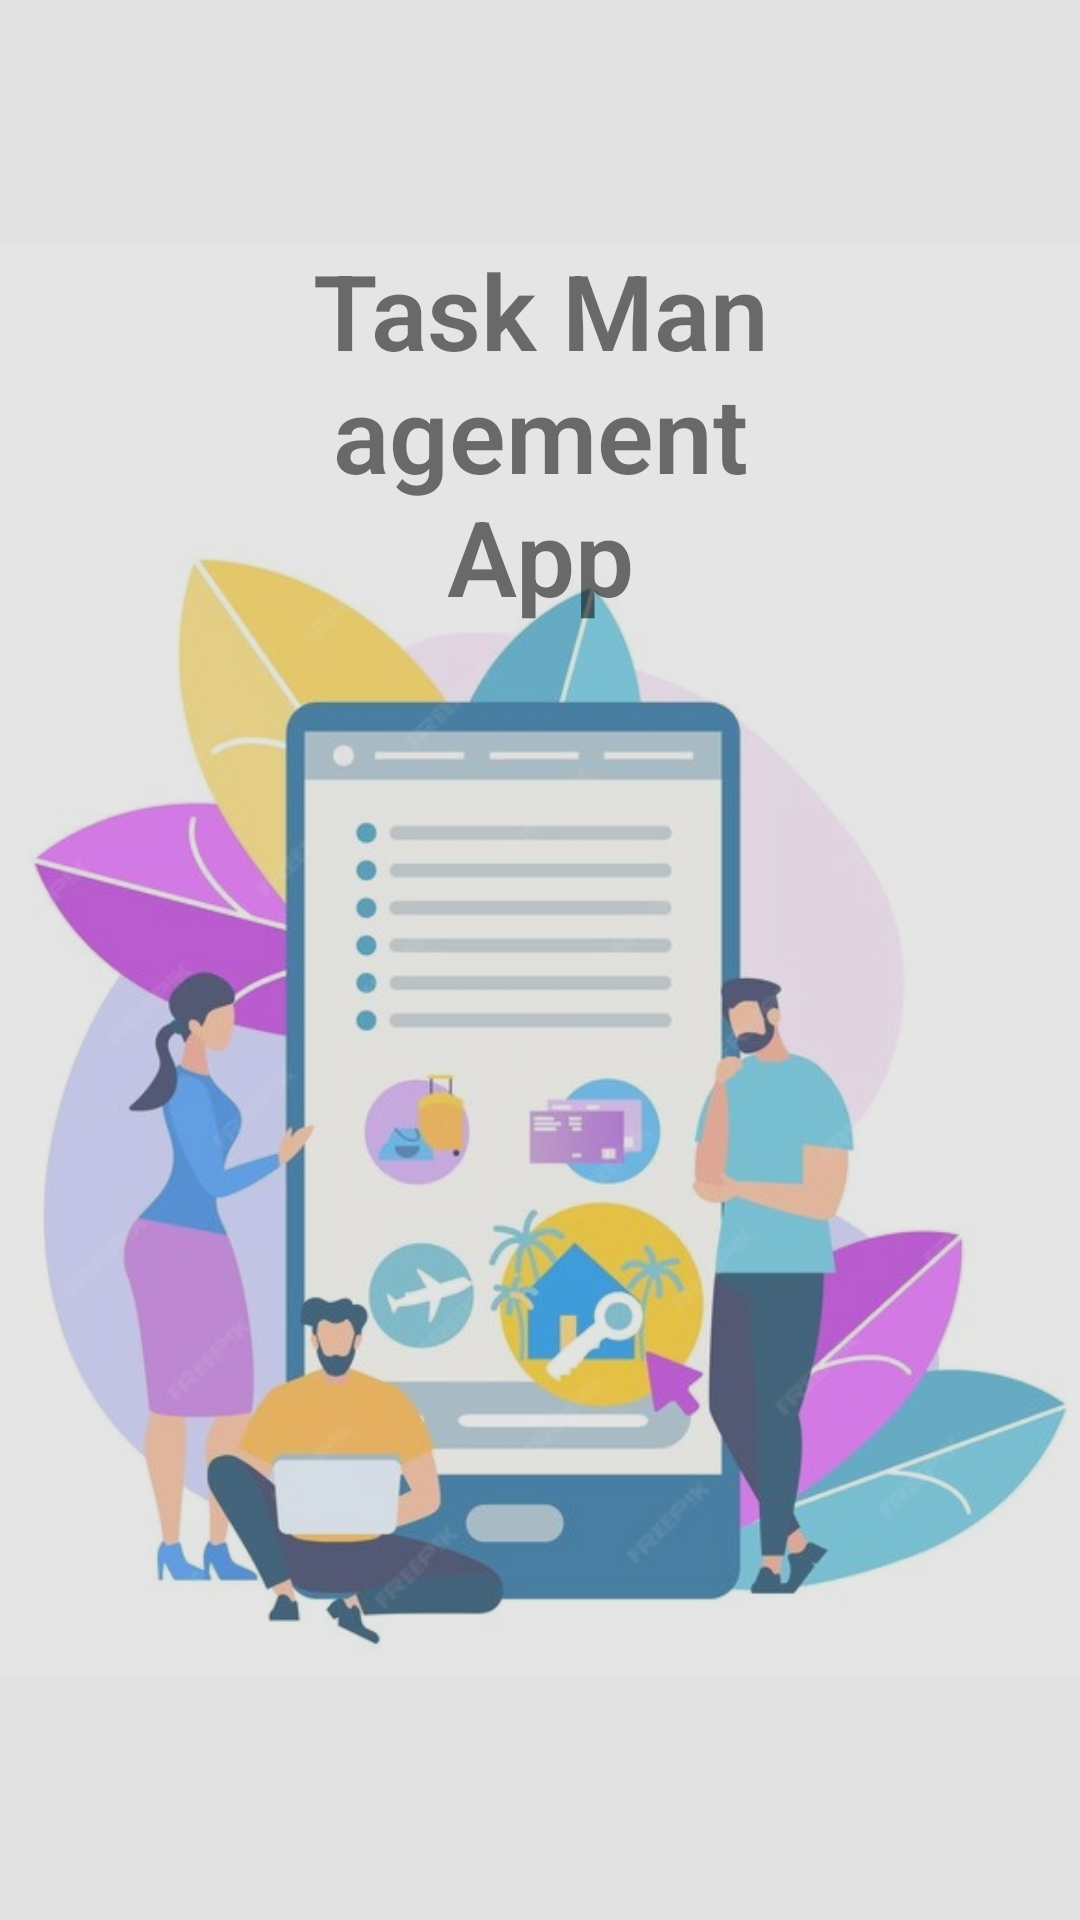

Write the Android layout XML for this screen, with the resource values it uses.
<!-- AndroidManifest.xml: application theme Theme.TaskmanagementApp -->
<!-- res/layout/activity_main.xml -->
<?xml version="1.0" encoding="utf-8"?>
<RelativeLayout xmlns:android="http://schemas.android.com/apk/res/android"
    xmlns:app="http://schemas.android.com/apk/res-auto"
    xmlns:tools="http://schemas.android.com/tools"
    android:layout_width="match_parent"
    android:layout_height="match_parent"
    android:gravity="center"
    tools:context=".MainActivity">

    <ImageView
        android:layout_width="wrap_content"
        android:layout_height="wrap_content"
        android:src="@drawable/task2">

    </ImageView>
    <RelativeLayout
        android:layout_width="match_parent"
        android:layout_height="match_parent"
        android:background="#56B1B1B1">
        <TextView
            android:layout_width="300dp"
            android:layout_height="wrap_content"
            android:fontFamily="sans-serif-light"
            android:text="@string/task_management_app"
            android:textAlignment="center"

            android:textSize="35sp"
            android:layout_marginHorizontal="80dp"
            android:layout_marginTop="80dp"
            android:textStyle="bold">

        </TextView>
        <Button
            android:id="@+id/startedbtn"
            android:layout_width="250dp"
            android:layout_marginTop="640dp"
            android:layout_marginHorizontal="150dp"
            android:layout_height="wrap_content"
            android:background="@drawable/btn1"
            android:padding="5dp"
            android:textStyle="bold"
            android:text="Get Started"
            android:shadowColor="@color/black"
            android:outlineSpotShadowColor="@color/black"
            >

        </Button>

    </RelativeLayout>


</RelativeLayout>
<!-- resources referenced by this layout -->
<resources>
  <!-- drawable btn1 (drawable) -->
  <?xml version="1.0" encoding="utf-8"?>
  <shape android:shape="rectangle" xmlns:android="http://schemas.android.com/apk/res/android">
  <corners android:radius="5dp"></corners>
      <stroke android:color="#474343" android:width="2dp"></stroke>
  </shape>
  <!-- drawable task2: jpg bitmap (drawable, 59635 bytes) -->
  <string name="task_management_app">Task Management App</string>
  <style name="Theme.TaskmanagementApp" parent="Base.Theme.TaskmanagementApp" />
  <style name="Base.Theme.TaskmanagementApp" parent="Theme.AppCompat.Light.NoActionBar">
          
          
      </style>
  <!-- not gathered from this repository: default colours our renderer supplied (Android Studio template values) -->
  <color name="black">#FF000000</color>
</resources>
